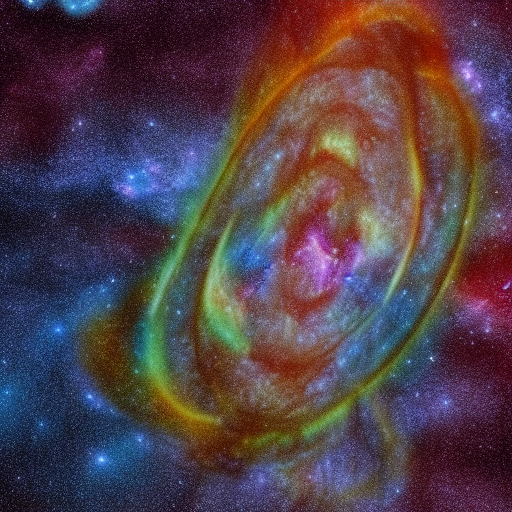
Generation parameters embedded in this image by AUTOMATIC1111 Stable Diffusion web UI or a fork of it (Forge, ...) (PNG 'parameters' text chunk):
Galactic fusion aftermath, remnants of a cosmic fusion between galaxies, creating a celestial aftermath of combined cosmic energies.
Steps: 20, Sampler: Euler a, CFG scale: 7, Seed: 339381863, Size: 512x512, Model hash: 6ce0161689, Model: v1-5-pruned-emaonly